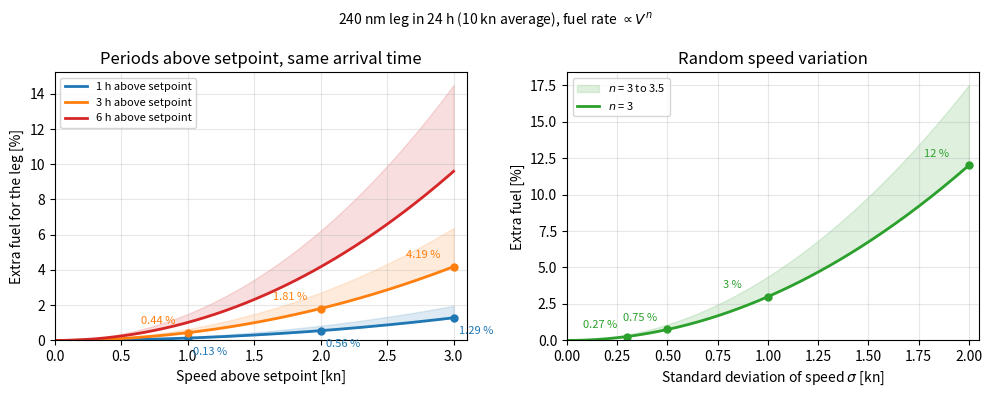

The matplotlib source for this figure: (Note: this script raises an exception after producing the figure.)
"""Plots for optimiser_options_speed_control_note.org: fuel penalty of
speed deviations and early arrival (24 h leg, 10 kn average, fuel rate ~ V^n)."""
import numpy as np
import matplotlib
matplotlib.use("Agg")
import matplotlib.pyplot as plt

T, VBAR = 24.0, 10.0
OUT = "images/"


def deviation_penalty(dv, hours, n):
    v_hi = VBAR + dv
    v_lo = (T * VBAR - hours * v_hi) / (T - hours)
    return 100 * ((hours * v_hi**n + (T - hours) * v_lo**n) / (T * VBAR**n) - 1)


def early_penalty(minutes, n):
    v = T * VBAR / (T - minutes / 60)
    return 100 * ((v / VBAR) ** (n - 1) - 1)


plt.rcParams.update({"font.size": 10, "axes.grid": True, "grid.alpha": 0.3})

# --- Figure 1: speed deviation at equal arrival time ------------------------
fig, (a1, a2) = plt.subplots(1, 2, figsize=(10, 4))
dv = np.linspace(0, 3, 200)
for h, c in [(1, "C0"), (3, "C1"), (6, "C3")]:
    a1.fill_between(dv, deviation_penalty(dv, h, 3.0), deviation_penalty(dv, h, 3.5), color=c, alpha=0.15)
    a1.plot(dv, deviation_penalty(dv, h, 3.0), c, lw=2, label=f"{h} h above setpoint")
for h, c in [(1, "C0"), (3, "C1")]:
    for d in (1, 2, 3):
        y = deviation_penalty(d, h, 3.0)
        a1.plot(d, y, "o", color=c, ms=5)
        off = (4, -12) if h == 1 else (-34, 6)
        a1.annotate(f"{y:.2f} %", (d, y), textcoords="offset points", xytext=off, fontsize=8, color=c)
a1.set_xlabel("Speed above setpoint [kn]")
a1.set_ylabel("Extra fuel for the leg [%]")
a1.set_title("Periods above setpoint, same arrival time")
a1.legend(loc="upper left", fontsize=8)
a1.set_xlim(0, 3.1)
a1.set_ylim(0, None)

s = np.linspace(0, 2, 200)
a2.fill_between(s, 100 * 3 * s**2 / VBAR**2, 100 * 3.5 * 2.5 / 2 * s**2 / VBAR**2, color="C2", alpha=0.15,
                label="$n$ = 3 to 3.5")
a2.plot(s, 100 * 3 * s**2 / VBAR**2, "C2", lw=2, label="$n$ = 3")
for x in (0.3, 0.5, 1.0, 2.0):
    y = 100 * 3 * x**2 / VBAR**2
    a2.plot(x, y, "o", color="C2", ms=5)
    a2.annotate(f"{y:.2g} %", (x, y), textcoords="offset points", xytext=(-32, 6), fontsize=8, color="C2")
a2.set_xlabel(r"Standard deviation of speed $\sigma$ [kn]")
a2.set_ylabel("Extra fuel [%]")
a2.set_title("Random speed variation")
a2.legend(loc="upper left", fontsize=8)
a2.set_xlim(0, 2.05)
a2.set_ylim(0, None)
fig.suptitle("240 nm leg in 24 h (10 kn average), fuel rate $\\propto V^n$", fontsize=10)
fig.tight_layout()
fig.savefig(OUT + "speed_variation_penalty.png", dpi=150)

# --- Figure 2: arriving early ----------------------------------------------
fig, ax = plt.subplots(figsize=(7.5, 4.2))
m = np.linspace(0, 120, 300)
ax.fill_between(m, early_penalty(m, 3.0), early_penalty(m, 3.5), color="C3", alpha=0.15, label="$n$ = 3 to 3.5")
ax.plot(m, early_penalty(m, 3.0), "C3", lw=2, label="$n$ = 3")
for x in (15, 30, 60, 120):
    y = early_penalty(x, 3.0)
    v = T * VBAR / (T - x / 60)
    ax.plot(x, y, "o", color="C3")
    ax.annotate(f"{y:.1f} %\n({v:.2f} kn)", (x, y), textcoords="offset points", xytext=(-48, 4), fontsize=8)
ref = deviation_penalty(2.2, 3, 3.0)
ax.axhline(ref, color="grey", ls="--", lw=1)
ax.text(62, ref - 1.1, "= 3 h at +2.2 kn above setpoint", color="grey", fontsize=8)
ax.set_xlabel("Arrival ahead of schedule [min]")
ax.set_ylabel("Extra fuel for the leg [%]")
ax.set_title("Arriving early: 240 nm leg scheduled for 24 h (10 kn)", fontsize=10)
ax.set_xlim(0, 125)
ax.set_ylim(0, None)
ax.legend(loc="upper left", fontsize=8)
fig.tight_layout()
fig.savefig(OUT + "early_arrival_penalty.png", dpi=150)

# --- Figure 3: comparison --------------------------------------------------
fig, ax = plt.subplots(figsize=(7.5, 3.6))
cases = [("1 h at +1 kn", deviation_penalty(1, 1, 3)), ("1 h at +2 kn", deviation_penalty(2, 1, 3)),
         ("3 h at +1 kn", deviation_penalty(1, 3, 3)), ("$\\sigma$ = 0.5 kn", 0.75),
         ("3 h at +2 kn", deviation_penalty(2, 3, 3)), ("15 min early", early_penalty(15, 3)),
         ("30 min early", early_penalty(30, 3)), ("1 h early", early_penalty(60, 3))]
labels, vals = zip(*cases)
cols = ["C0"] * 5 + ["C3"] * 3
ax.barh(labels, vals, color=cols)
for i, v in enumerate(vals):
    ax.text(v + 0.1, i, f"{v:.2f} %", va="center", fontsize=8)
ax.invert_yaxis()
ax.set_xlabel("Extra fuel for a 24 h leg [%]")
ax.set_title("Speed variation (blue) vs early arrival (red)", fontsize=10)
ax.set_xlim(0, max(vals) * 1.15)
ax.grid(axis="y", visible=False)
fig.tight_layout()
fig.savefig(OUT + "speed_control_comparison.png", dpi=150)
print("ok")
